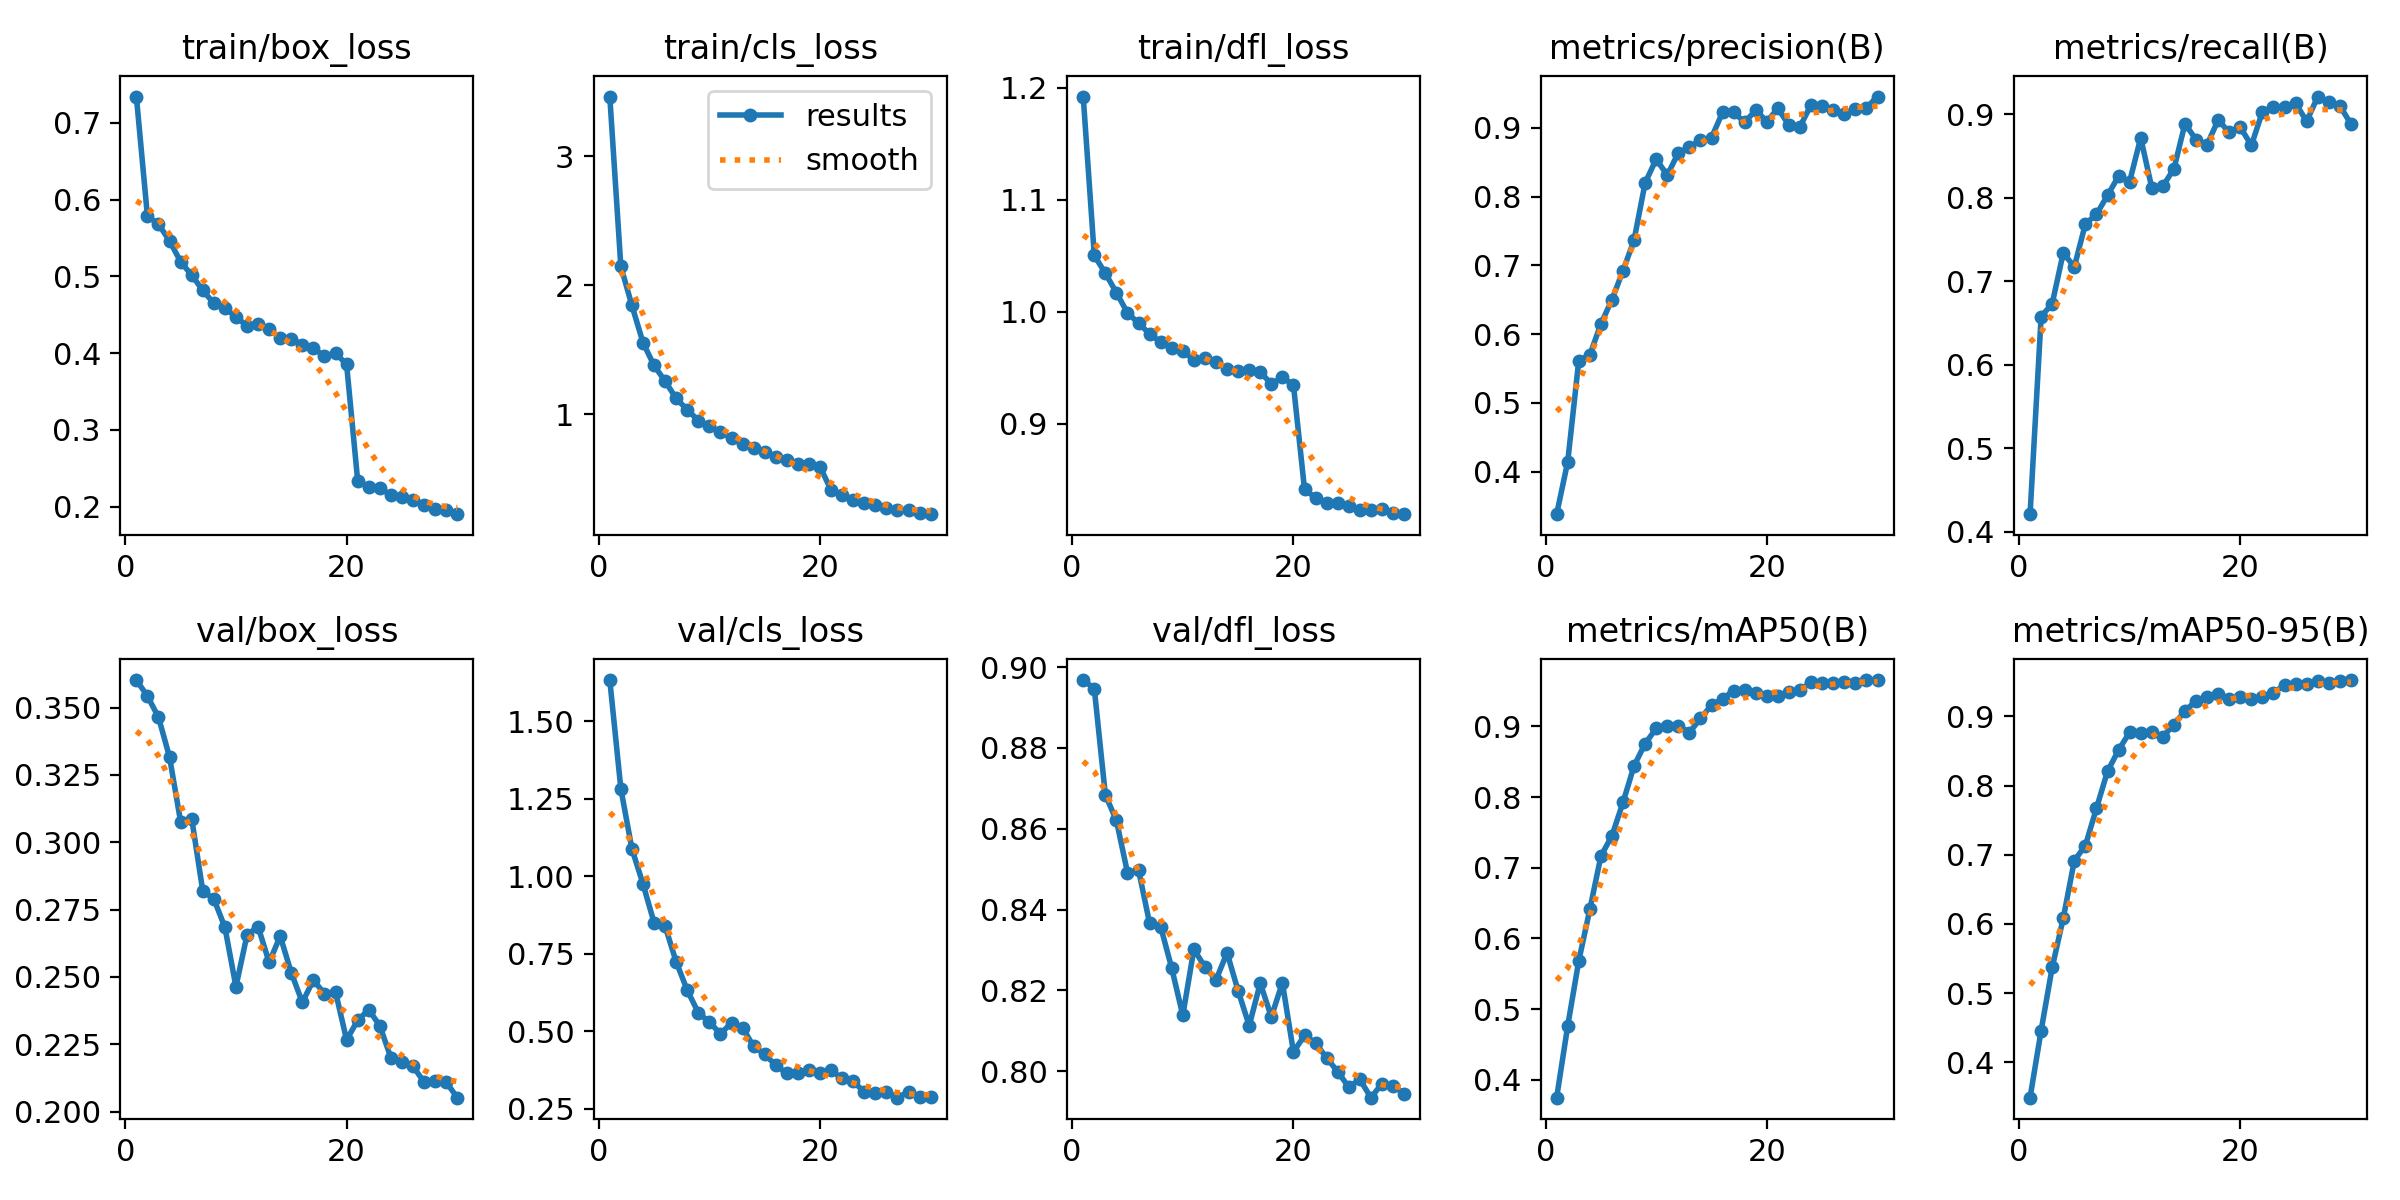

The table this chart was drawn from, first rows:
epoch, time, train/box_loss, train/cls_loss, train/dfl_loss, metrics/precision(B), metrics/recall(B), metrics/mAP50(B), metrics/mAP50-95(B), val/box_loss, val/cls_loss, val/dfl_loss, lr/pg0, lr/pg1, lr/pg2
1, 78.77, 0.7344, 3.463, 1.192, 0.3383, 0.421, 0.3749, 0.3487, 0.3602, 1.633, 0.8968, 0.0001186, 0.0001186, 0.0001186
2, 152.3, 0.5786, 2.146, 1.05, 0.4143, 0.6576, 0.4762, 0.4458, 0.3543, 1.282, 0.8947, 0.0002298, 0.0002298, 0.0002298
3, 223.6, 0.5679, 1.844, 1.034, 0.5613, 0.6731, 0.5684, 0.5371, 0.3464, 1.088, 0.8684, 0.0003331, 0.0003331, 0.0003331
4, 295, 0.5463, 1.557, 1.017, 0.5698, 0.7339, 0.641, 0.6082, 0.3316, 0.9754, 0.862, 0.0003217, 0.0003217, 0.0003217
5, 367.4, 0.5191, 1.379, 0.9989, 0.6149, 0.7171, 0.7164, 0.6914, 0.3076, 0.8503, 0.8491, 0.0003099, 0.0003099, 0.0003099
6, 440.9, 0.5016, 1.257, 0.9896, 0.6501, 0.7686, 0.7453, 0.7133, 0.3088, 0.8387, 0.8498, 0.0002981, 0.0002981, 0.0002981
7, 513.7, 0.4819, 1.123, 0.9802, 0.6922, 0.78, 0.7925, 0.7672, 0.282, 0.724, 0.8366, 0.0002863, 0.0002863, 0.0002863
8, 586.2, 0.4648, 1.036, 0.9727, 0.737, 0.8028, 0.8443, 0.8207, 0.279, 0.6324, 0.8358, 0.0002745, 0.0002745, 0.0002745
9, 659.2, 0.4584, 0.9525, 0.9671, 0.8201, 0.8258, 0.8756, 0.8513, 0.2685, 0.5598, 0.8255, 0.0002628, 0.0002628, 0.0002628
10, 732.1, 0.4473, 0.9075, 0.9648, 0.8543, 0.8193, 0.8972, 0.8771, 0.2464, 0.5292, 0.8138, 0.000251, 0.000251, 0.000251
11, 805, 0.4354, 0.8601, 0.9566, 0.831, 0.8717, 0.9006, 0.8758, 0.2656, 0.4921, 0.8302, 0.0002392, 0.0002392, 0.0002392
12, 877.8, 0.4382, 0.8195, 0.9587, 0.8637, 0.8118, 0.9009, 0.8768, 0.2687, 0.5264, 0.8258, 0.0002274, 0.0002274, 0.0002274
13, 950.7, 0.4314, 0.7715, 0.9552, 0.8716, 0.8139, 0.8912, 0.8705, 0.2554, 0.5115, 0.8226, 0.0002156, 0.0002156, 0.0002156
14, 1024, 0.4193, 0.7402, 0.9485, 0.8822, 0.8344, 0.9113, 0.8882, 0.2652, 0.4508, 0.8293, 0.0002038, 0.0002038, 0.0002038
15, 1097, 0.4184, 0.7094, 0.9472, 0.8857, 0.8885, 0.9298, 0.9081, 0.2516, 0.4253, 0.8199, 0.0001921, 0.0001921, 0.0001921
16, 1170, 0.4111, 0.6707, 0.9475, 0.9225, 0.8695, 0.9389, 0.9224, 0.2406, 0.3906, 0.8113, 0.0001803, 0.0001803, 0.0001803
17, 1243, 0.4064, 0.6481, 0.946, 0.9223, 0.8635, 0.9506, 0.9287, 0.2488, 0.3638, 0.8218, 0.0001685, 0.0001685, 0.0001685
18, 1316, 0.3957, 0.6162, 0.9353, 0.908, 0.8932, 0.9517, 0.9324, 0.2437, 0.364, 0.8135, 0.0001567, 0.0001567, 0.0001567
19, 1388, 0.4001, 0.6162, 0.9414, 0.9258, 0.8781, 0.9476, 0.9253, 0.2444, 0.3759, 0.8219, 0.0001449, 0.0001449, 0.0001449
20, 1461, 0.3852, 0.5925, 0.9343, 0.909, 0.8844, 0.9429, 0.9283, 0.2266, 0.3639, 0.8048, 0.0001332, 0.0001332, 0.0001332
21, 1561, 0.2338, 0.4142, 0.8413, 0.9283, 0.8626, 0.9425, 0.9245, 0.2339, 0.3734, 0.8089, 0.0001214, 0.0001214, 0.0001214
22, 1633, 0.2252, 0.3727, 0.8337, 0.9034, 0.9029, 0.9479, 0.928, 0.2378, 0.3482, 0.8071, 0.0001096, 0.0001096, 0.0001096
23, 1705, 0.2238, 0.3374, 0.8292, 0.9017, 0.9085, 0.952, 0.9345, 0.2319, 0.338, 0.8033, 9.7818e-05, 9.7818e-05, 9.7818e-05
24, 1777, 0.2152, 0.31, 0.8293, 0.9337, 0.909, 0.9622, 0.9452, 0.22, 0.3042, 0.7999, 8.6037e-05, 8.6037e-05, 8.6037e-05
25, 1850, 0.212, 0.3004, 0.8267, 0.932, 0.913, 0.9608, 0.9464, 0.2184, 0.3012, 0.7961, 7.4256e-05, 7.4256e-05, 7.4256e-05
26, 1922, 0.2081, 0.2733, 0.8233, 0.926, 0.8914, 0.9613, 0.9466, 0.2168, 0.3054, 0.798, 6.2475e-05, 6.2475e-05, 6.2475e-05
27, 1993, 0.2019, 0.2628, 0.823, 0.9193, 0.9211, 0.9624, 0.9509, 0.211, 0.2857, 0.7935, 5.0694e-05, 5.0694e-05, 5.0694e-05
28, 2065, 0.1971, 0.256, 0.8233, 0.9278, 0.914, 0.9615, 0.9477, 0.2115, 0.3049, 0.7969, 3.8913e-05, 3.8913e-05, 3.8913e-05
29, 2137, 0.1954, 0.2359, 0.8199, 0.9292, 0.91, 0.9652, 0.9507, 0.211, 0.2878, 0.7964, 2.7132e-05, 2.7132e-05, 2.7132e-05
30, 2208, 0.19, 0.2266, 0.8191, 0.9454, 0.8881, 0.9655, 0.9526, 0.2052, 0.2873, 0.7945, 1.5351e-05, 1.5351e-05, 1.5351e-05
